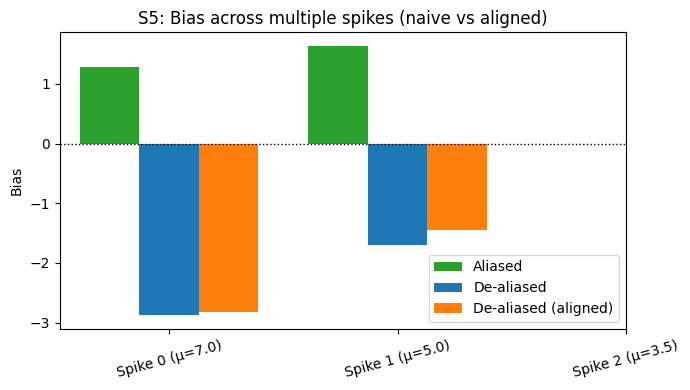

The table this chart was drawn from, first rows:
spike_index, true_strength, aliased_mean, aliased_bias, dealiased_mean, dealiased_bias, dealiased_aligned_mean, dealiased_bias_aligned, detection_rate
0, 7.0, 8.287, 1.287, 4.124, -2.876, 4.173, -2.827, 0.9083
1, 5.0, 6.638, 1.638, 3.299, -1.701, 3.548, -1.452, 0.1167
2, 3.5, , , , , , , 0.0
